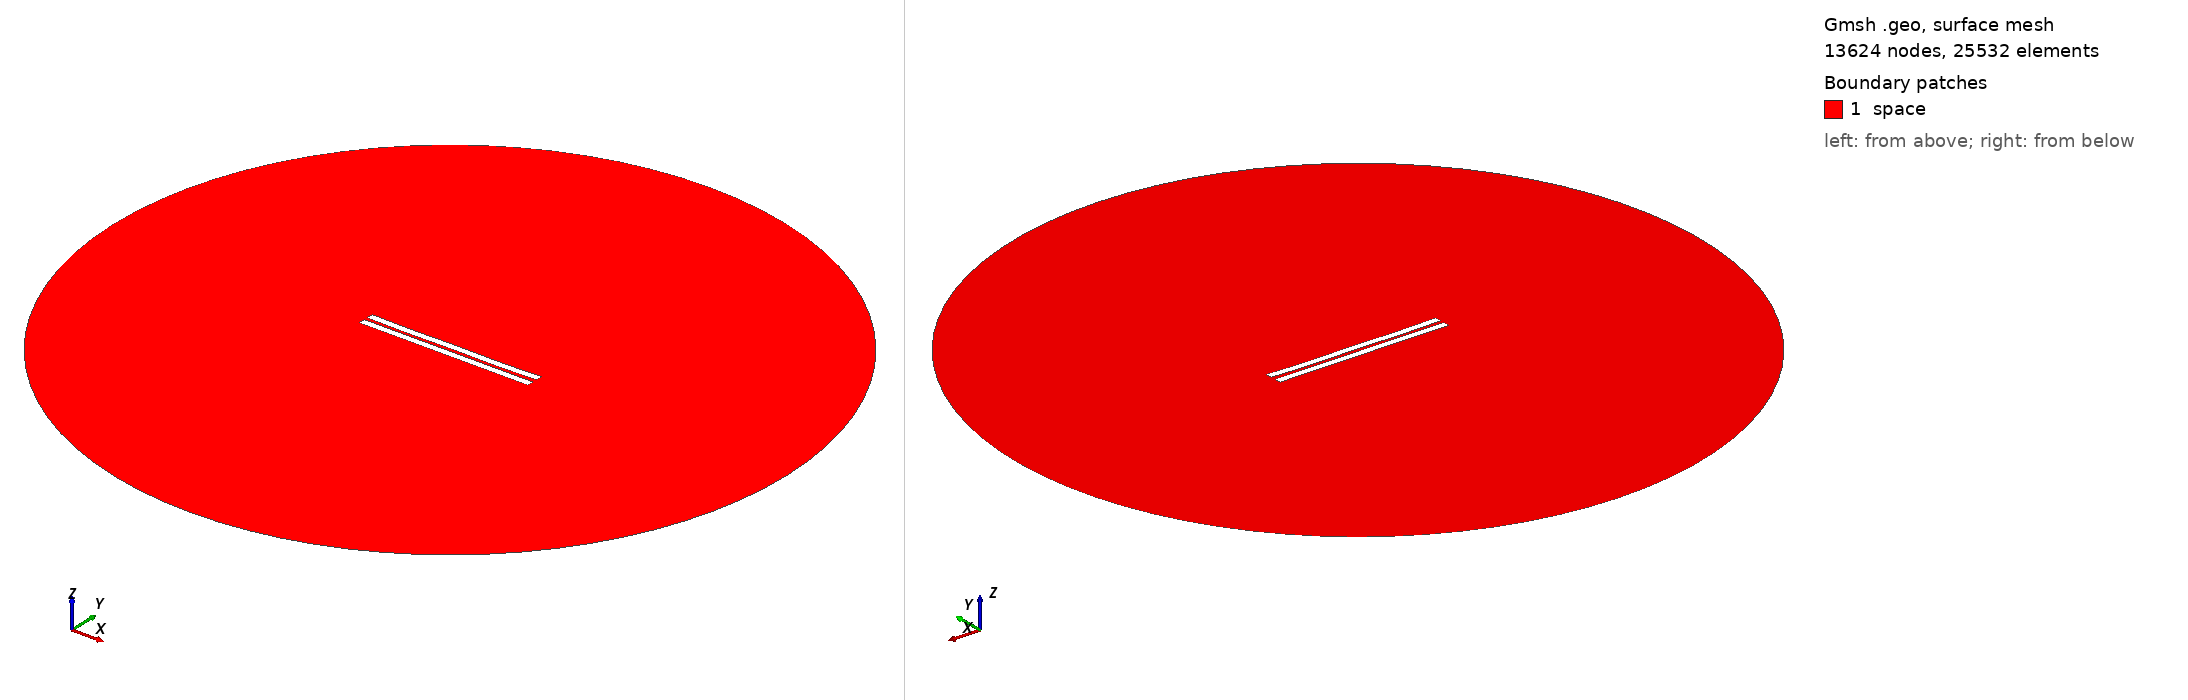

Gmsh geometry script, surface-meshed: 13624 nodes, 25532 surface elements. Boundary patches (legend numbers): 1 space. Left view from above one corner, right view from below the opposite corner. Legend entries are the model's physical surfaces. The drawing asked Gmsh for element sizes between 1% and 20% of the model's largest extent; the script's own settings can give other sizes.

=== 2136.geo (drawn) ===
//---------------------------------------
// Geometry kernel
//---------------------------------------

SetFactory("OpenCASCADE");



//---------------------------------------
// Parameters of the geometry
//---------------------------------------

// Overetch of the upper plate
overetch = 0.0;

// Distance between the plates
distance = 2.25;

// Discretization over the x axis (for the deformation)
nx = 50; 

// Length of the plate
L = 100 - overetch; 

// Number of modes
n = 4; 

// 1st mode coefficient
coeff(1) = 0.0;
beta(1) = 0.596864 * 3.1415926535 / L;

// 2nd mode coefficient
coeff(2) = -0.15;
beta(2) = 1.49418 * 3.1415926535 / L;

// 3rd mode coefficient
coeff(3) = 0.0;
beta(3) = 2.50025 * 3.1415926535 / L;

// 4th mode coefficient
coeff(4) = -0.15;
beta(4) = 3.49999 * 3.1415926535 / L;



//---------------------------------------
// Upper plate (deformed rectangle)
//---------------------------------------

// Coordiantes of the upper plate
xmin = -50;
xmax = 50 - overetch;

// Height of the upper plate
yheight = 4 - 2 * overetch;

// Indexes of the points
UpperID[] = {};
LowerID[] = {};
LeftID[] = {};
RightID[] = {};

// Point index
p = 1;

// Horizontal edges
For i In {1:nx}
    x = xmin + (i-1)*(xmax - xmin)/(nx-1);

    y_bottom = distance / 2 + overetch;
    For j In {1:n}
        C = (Cosh(beta(j)*L) + Cos(beta(j)*L)) / (Sinh(beta(j)*L) + Sin(beta(j)*L));
        y_bottom  = y_bottom + coeff(j) * (Cosh(beta(j)*(x+50)) - Cos(beta(j)*(x+50)) - C * (Sinh(beta(j)*(x+50)) - Sin(beta(j)*(x+50))));
    EndFor

    y_top = y_bottom + yheight;

    Point(p) = {x, y_top, 0, 1.0};
    UpperID[i] = p;
    p = p + 1;

    Point(p) = {x, y_bottom, 0, 1.0};
    LowerID[i] = p;
    p = p + 1;
EndFor

// Create point lists
UpperPts[] = {}; LowerPts[] = {};
For i In {1:nx}
  UpperPts[] += {UpperID[i]};
  LowerPts[] += {LowerID[i]};
EndFor

// Build splines
Spline(1) = {UpperPts[]};
Spline(2) = {LowerPts[]};
Line(3) = {LowerPts[nx-1], UpperPts[nx-1]};
Line(4) = {LowerPts[0], UpperPts[0]};

// Build the plane surface
Curve Loop(1) = {2, 3, -1, -4};
Plane Surface(1) = {1};



//---------------------------------------
// Lower plate (rectangle)
//---------------------------------------

// Vertices
Point(1001) = {-50, -1, 0, 1.0};
Point(1002) = { 50, -1, 0, 1.0};
Point(1003) = { 50,  -5, 0, 1.0};
Point(1004) = {-50,  -5, 0, 1.0};

// Edges
Line(5) = {1001, 1002};
Line(6) = {1002, 1003};
Line(7) = {1003, 1004};
Line(8) = {1004, 1001};

// Plane surface
Line Loop(2) = {5, 6, 7, 8};
Plane Surface(2) = {2}; 



//---------------------------------------
// Outer (fictious) boundary
//---------------------------------------

// Points
Point(1005) = {0, 0, 0};       // Center
Point(1006) = {200, 0, 0};     // Start point
Point(1007) = {0, 200, 0};     // 90 degrees
Point(1008) = {-200, 0, 0};    // 180 degrees
Point(1009) = {0, -200, 0};    // 270 degrees

// Circle arcs (each needs start, center, end)
Circle(9) = {1006, 1005, 1007};
Circle(10) = {1007, 1005, 1008};
Circle(11) = {1008, 1005, 1009};
Circle(12) = {1009, 1005, 1006};

// Plane surface for the entire domain
Curve Loop(3) = {9, 10, 11, 12};
Surface(3) = {3};

// Subtract the plates from the whole domain to obtain the actual domain where we want to solve the equations
BooleanDifference{ Surface{3}; Delete; }{ Surface{1}; Surface{2}; Delete; }




//---------------------------------------
// Transfinite Lines/Curves
//---------------------------------------

// Set the number of points on the boundaries
r = 7;

// Plates
Transfinite Curve {1, 2} = 50*r Using Progression 1;
Transfinite Curve {3, 4} = 2*r Using Progression 1;
Transfinite Line {5, 7} = 50*r Using Progression 1;
Transfinite Line {6, 8} = 2*r Using Progression 1;

// Outer boundary
Transfinite Line {9, 10, 11, 12} = 20 Using Progression 1;



//---------------------------------------
// Physical groups
//---------------------------------------                

// Physical curves (boundaries)
Physical Line("force_segment", 10) = {2};
Physical Line("upper_plate", 11) = {1, 3, 4};
Physical Line("lower_plate", 12) = {5, 6, 7, 8};
Physical Line("boundary", 20) = {9, 10, 11, 12};

// Physical Surfaces
Physical Surface("space", 30) = {3};



//---------------------------------------
// 6. Generate the Mesh
//---------------------------------------

// 2D mesh generation
Mesh 2;
